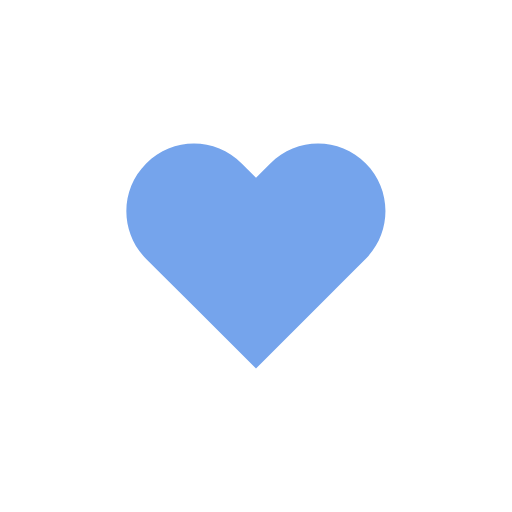
t = 0.00 s
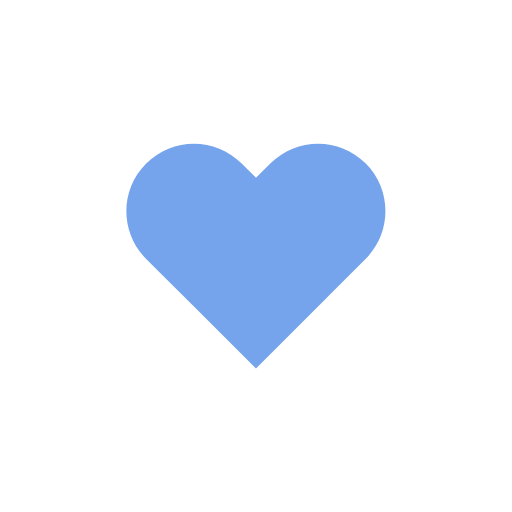
t = 0.14 s
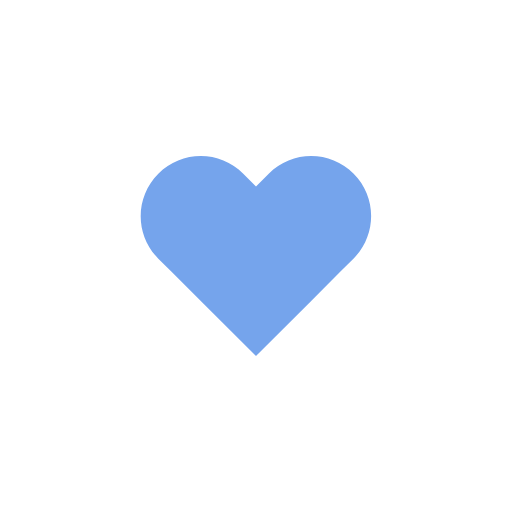
t = 0.31 s
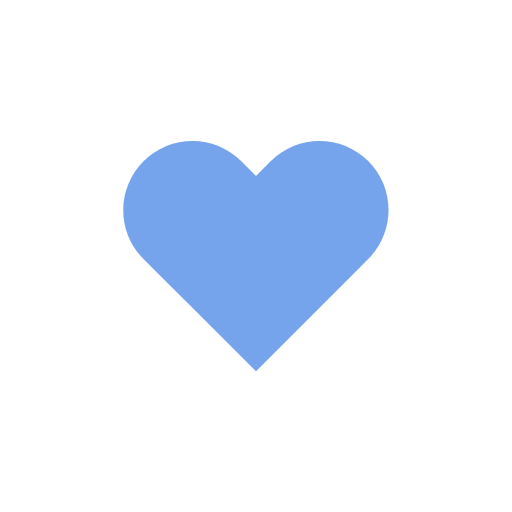
t = 0.49 s
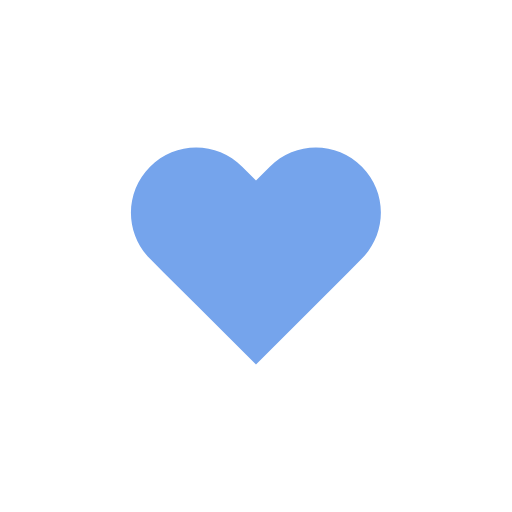
t = 0.70 s
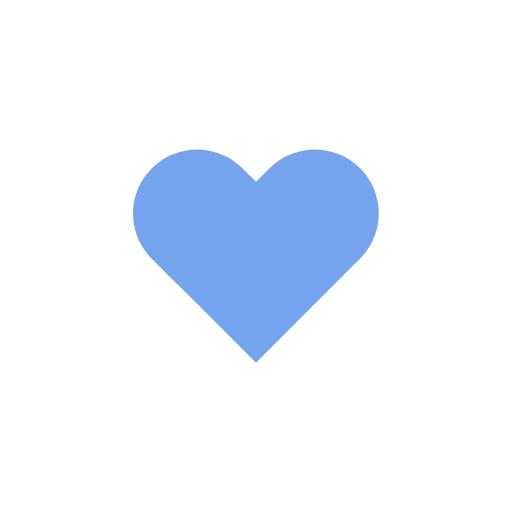
t = 0.80 s

The animated SVG that drew these frames (rendered in a browser with its animation timeline set to each time). Animation: 1 SMIL element (animateTransform=1); one cycle of 1.00 s, repeats indefinitely.

<?xml version="1.0" encoding="utf-8"?>
<svg xmlns="http://www.w3.org/2000/svg" xmlns:xlink="http://www.w3.org/1999/xlink" style="margin: auto; background: none; display: block; shape-rendering: auto;" width="200px" height="200px" viewBox="0 0 100 100" preserveAspectRatio="xMidYMid">
<g transform="translate(50 50)">
  <path fill="#75a4ec" transform="scale(0.62)" d="M40.7-34.3c-9.8-9.8-25.6-9.8-35.4,0L0-29l-5.3-5.3c-9.8-9.8-25.6-9.8-35.4,0l0,0c-9.8,9.8-9.8,25.6,0,35.4l5.3,5.3L-23,18.7l23,23l23-23L35.4,6.3L40.7,1C50.4-8.8,50.4-24.6,40.7-34.3z">
    <animateTransform attributeName="transform" type="scale" repeatCount="indefinite" dur="1s" keyTimes="0;0.05;0.39;0.45;0.6;1" values="0.527;0.62;0.46499999999999997;0.558;0.527;0.496" calcMode="spline" keySplines="0.215 0.61,0.355 1;0.215 0.61,0.355 1;0.215 0.61,0.355 1;0.215 0.61,0.355 1;0.215 0.61,0.355 1"></animateTransform>
  </path>
</g>
<!-- [ldio] generated by https://loading.io/ --></svg>
